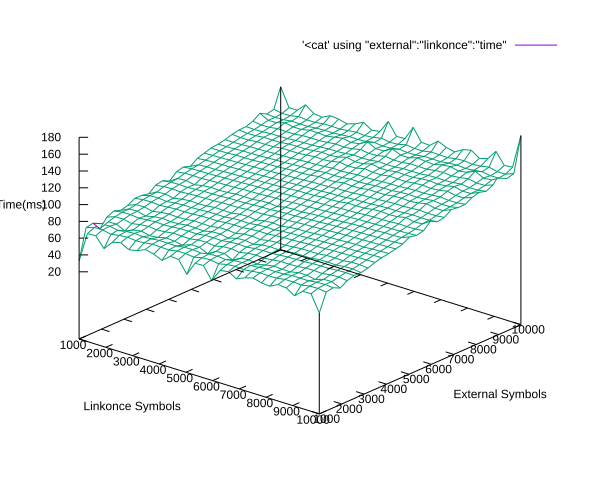

The file beside this chart, header and first rows:
external, linkonce, time
1000, 1000, 33
1000, 2000, 35
1000, 3000, 38
1000, 4000, 40
1000, 5000, 43
1000, 6000, 45
1000, 7000, 50
1000, 8000, 52
1000, 9000, 57
1000, 10000, 60
2000, 1000, 41
2000, 2000, 43
2000, 3000, 46
2000, 4000, 49
2000, 5000, 52
2000, 6000, 55
2000, 7000, 58
2000, 8000, 64
2000, 9000, 67
2000, 10000, 70
3000, 1000, 52
3000, 2000, 53
3000, 3000, 58
3000, 4000, 59
3000, 5000, 63
3000, 6000, 67
3000, 7000, 72
3000, 8000, 74
3000, 9000, 78
3000, 10000, 79
4000, 1000, 60
4000, 2000, 66
4000, 3000, 72
4000, 4000, 72
4000, 5000, 76
4000, 6000, 79
4000, 7000, 85
4000, 8000, 89
4000, 9000, 89
4000, 10000, 94
5000, 1000, 75
5000, 2000, 78
5000, 3000, 82
5000, 4000, 84
5000, 5000, 86
5000, 6000, 91
5000, 7000, 95
5000, 8000, 100
5000, 9000, 100
5000, 10000, 106
6000, 1000, 83
6000, 2000, 91
6000, 3000, 92
6000, 4000, 96
6000, 5000, 99
6000, 6000, 101
6000, 7000, 107
6000, 8000, 113
6000, 9000, 113
6000, 10000, 116
... 40 more rows
